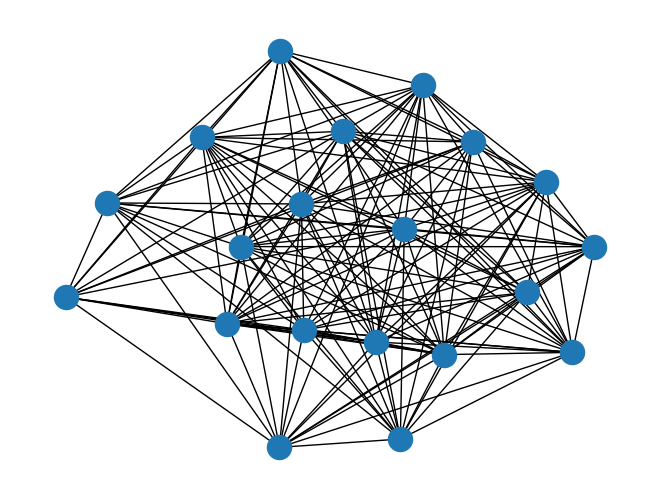

The matplotlib source for this figure:
"""
=========
Antigraph
=========

Complement graph class for small footprint when working on dense graphs.

This class allows you to add the edges that *do not exist* in the dense
graph. However, when applying algorithms to this complement graph data
structure, it behaves as if it were the dense version. So it can be used
directly in several NetworkX algorithms.

This subclass has only been tested for k-core, connected_components,
and biconnected_components algorithms but might also work for other
algorithms.

"""
import networkx as nx
from networkx.exception import NetworkXError
import matplotlib.pyplot as plt


class AntiGraph(nx.Graph):
    """
    Class for complement graphs.

    The main goal is to be able to work with big and dense graphs with
    a low memory footprint.

    In this class you add the edges that *do not exist* in the dense graph,
    the report methods of the class return the neighbors, the edges and
    the degree as if it was the dense graph. Thus it's possible to use
    an instance of this class with some of NetworkX functions.
    """

    all_edge_dict = {"weight": 1}

    def single_edge_dict(self):
        return self.all_edge_dict

    edge_attr_dict_factory = single_edge_dict

    def __getitem__(self, n):
        """Return a dict of neighbors of node n in the dense graph.

        Parameters
        ----------
        n : node
           A node in the graph.

        Returns
        -------
        adj_dict : dictionary
           The adjacency dictionary for nodes connected to n.

        """
        return {
            node: self.all_edge_dict
            for node in set(self.adj) - set(self.adj[n]) - {n}
        }

    def neighbors(self, n):
        """Return an iterator over all neighbors of node n in the
           dense graph.

        """
        try:
            return iter(set(self.adj) - set(self.adj[n]) - {n})
        except KeyError:
            raise NetworkXError(f"The node {n} is not in the graph.")

    def degree(self, nbunch=None, weight=None):
        """Return an iterator for (node, degree) in the dense graph.

        The node degree is the number of edges adjacent to the node.

        Parameters
        ----------
        nbunch : iterable container, optional (default=all nodes)
            A container of nodes.  The container will be iterated
            through once.

        weight : string or None, optional (default=None)
           The edge attribute that holds the numerical value used
           as a weight.  If None, then each edge has weight 1.
           The degree is the sum of the edge weights adjacent to the node.

        Returns
        -------
        nd_iter : iterator
            The iterator returns two-tuples of (node, degree).

        See Also
        --------
        degree

        Examples
        --------
        >>> G = nx.path_graph(4)  # or DiGraph, MultiGraph, MultiDiGraph, etc
        >>> list(G.degree(0))  # node 0 with degree 1
        [(0, 1)]
        >>> list(G.degree([0, 1]))
        [(0, 1), (1, 2)]

        """
        if nbunch is None:
            nodes_nbrs = (
                (
                    n,
                    {
                        v: self.all_edge_dict
                        for v in set(self.adj) - set(self.adj[n]) - {n}
                    },
                )
                for n in self.nodes()
            )
        elif nbunch in self:
            nbrs = set(self.nodes()) - set(self.adj[nbunch]) - {nbunch}
            return len(nbrs)
        else:
            nodes_nbrs = (
                (
                    n,
                    {
                        v: self.all_edge_dict
                        for v in set(self.nodes()) - set(self.adj[n]) - {n}
                    },
                )
                for n in self.nbunch_iter(nbunch)
            )

        if weight is None:
            return ((n, len(nbrs)) for n, nbrs in nodes_nbrs)
        else:
            # AntiGraph is a ThinGraph so all edges have weight 1
            return (
                (n, sum((nbrs[nbr].get(weight, 1)) for nbr in nbrs))
                for n, nbrs in nodes_nbrs
            )

    def adjacency_iter(self):
        """Return an iterator of (node, adjacency set) tuples for all nodes
           in the dense graph.

        This is the fastest way to look at every edge.
        For directed graphs, only outgoing adjacencies are included.

        Returns
        -------
        adj_iter : iterator
           An iterator of (node, adjacency set) for all nodes in
           the graph.

        """
        for n in self.adj:
            yield (n, set(self.adj) - set(self.adj[n]) - {n})


# Build several pairs of graphs, a regular graph
# and the AntiGraph of it's complement, which behaves
# as if it were the original graph.
Gnp = nx.gnp_random_graph(20, 0.8, seed=42)
Anp = AntiGraph(nx.complement(Gnp))
Gd = nx.davis_southern_women_graph()
Ad = AntiGraph(nx.complement(Gd))
Gk = nx.karate_club_graph()
Ak = AntiGraph(nx.complement(Gk))
pairs = [(Gnp, Anp), (Gd, Ad), (Gk, Ak)]
# test connected components
for G, A in pairs:
    gc = [set(c) for c in nx.connected_components(G)]
    ac = [set(c) for c in nx.connected_components(A)]
    for comp in ac:
        assert comp in gc
# test biconnected components
for G, A in pairs:
    gc = [set(c) for c in nx.biconnected_components(G)]
    ac = [set(c) for c in nx.biconnected_components(A)]
    for comp in ac:
        assert comp in gc
# test degree
for G, A in pairs:
    node = list(G.nodes())[0]
    nodes = list(G.nodes())[1:4]
    assert G.degree(node) == A.degree(node)
    assert sum(d for n, d in G.degree()) == sum(d for n, d in A.degree())
    # AntiGraph is a ThinGraph, so all the weights are 1
    assert sum(d for n, d in A.degree()) == sum(d for n, d in A.degree(weight="weight"))
    assert sum(d for n, d in G.degree(nodes)) == sum(d for n, d in A.degree(nodes))

nx.draw(Gnp)
plt.show()
